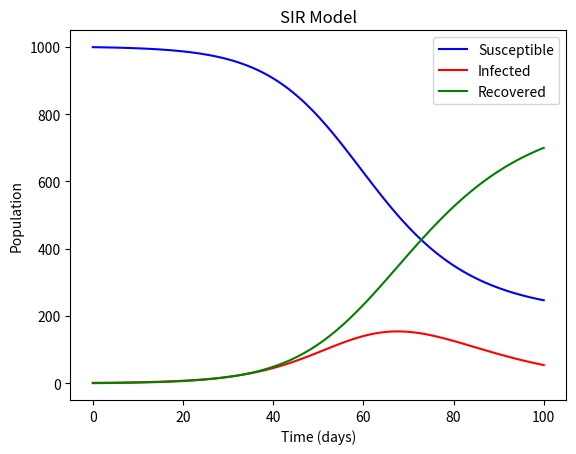

This figure's Python source:
import numpy as np
import matplotlib.pyplot as plt
from scipy.integrate import odeint

def SIR_model(y, t, N, beta, gamma):
    S, I, R = y
    dSdt = -beta * S * I / N
    dIdt = beta * S * I / N - gamma * I
    dRdt = gamma * I
    return dSdt, dIdt, dRdt

N = 1000
I0, R0 = 1, 0
S0 = N - I0 - R0
beta, gamma = 0.2, 0.1

t = np.linspace(0, 100, 100)

y0 = S0, I0, R0

result = odeint(SIR_model, y0, t, args=(N, beta, gamma))

fig, ax = plt.subplots()
ax.plot(t, result[:, 0], 'b', label='Susceptible')
ax.plot(t, result[:, 1], 'r', label='Infected')
ax.plot(t, result[:, 2], 'g', label='Recovered')
ax.set_xlabel('Time (days)')
ax.set_ylabel('Population')
ax.set_title('SIR Model')
ax.legend()

plt.show()
